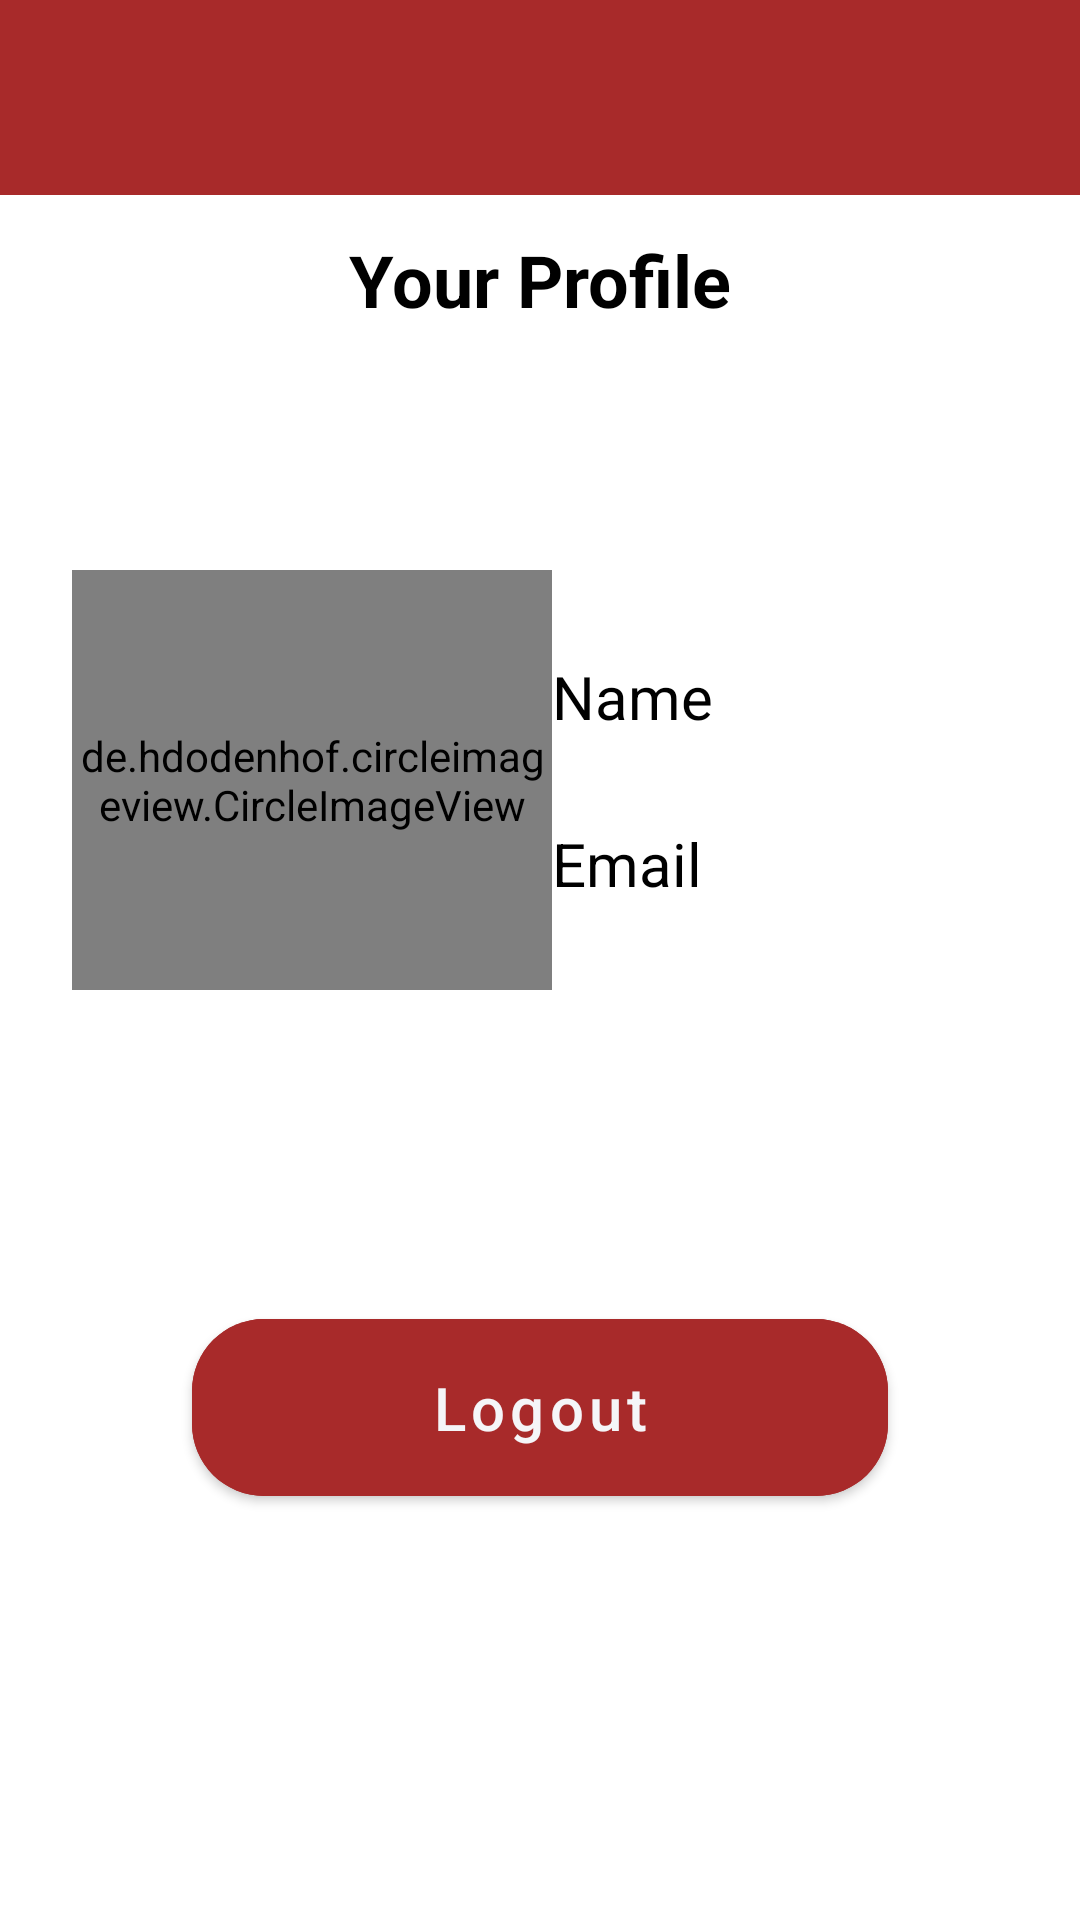

Produce the Android XML layout that renders to this screen, including the resource entries it uses.
<!-- AndroidManifest.xml: application theme Theme.Zatona -->
<!-- res/layout/fragment_profile.xml -->
<?xml version="1.0" encoding="utf-8"?>
<androidx.constraintlayout.widget.ConstraintLayout xmlns:android="http://schemas.android.com/apk/res/android"
    xmlns:app="http://schemas.android.com/apk/res-auto"
    xmlns:tools="http://schemas.android.com/tools"
    android:layout_width="match_parent"
    android:layout_height="match_parent"
    tools:context=".ui.home.ProfileFragment"
    android:background="#FFFFFF">


      <ImageView
          android:id="@+id/imageView"
          android:layout_width="match_parent"
          android:layout_height="65dp"
          android:background="@drawable/round_corner_red"
          app:layout_constraintEnd_toEndOf="parent"
          app:layout_constraintTop_toTopOf="parent" />


    <ImageView
        android:id="@+id/img_profile_logo"
        android:layout_width="80dp"
        android:layout_height="60dp"
        android:src="@drawable/olives"
        app:civ_border_color="@color/ghost_white"
        app:layout_constraintBottom_toBottomOf="@+id/imageView"
        app:layout_constraintEnd_toEndOf="parent"
        app:layout_constraintStart_toStartOf="parent"
        app:layout_constraintTop_toTopOf="parent" />

    <TextView
        android:id="@+id/tv_your_profile"
        android:layout_width="wrap_content"
        android:layout_height="wrap_content"
        android:text="Your Profile"
        android:textSize="24sp"
        android:textColor="@color/black"
        android:textStyle="bold"
        android:layout_marginVertical="12dp"
        app:layout_constraintEnd_toEndOf="parent"
        app:layout_constraintStart_toStartOf="parent"
        app:layout_constraintTop_toBottomOf="@+id/imageView" />

    <de.hdodenhof.circleimageview.CircleImageView
        android:id="@+id/img_profile"
        android:layout_width="160dp"
        android:layout_height="140dp"
        android:layout_marginBottom="120dp"
        android:layout_marginStart="24dp"
        android:src="@drawable/chef"
        app:civ_border_color="@color/ghost_white"
        app:layout_constraintBottom_toBottomOf="parent"
        app:layout_constraintStart_toStartOf="parent"
        app:layout_constraintTop_toTopOf="@+id/imageView" />


    <TextView
        android:id="@+id/tv_name_profile"
        android:layout_width="wrap_content"
        android:layout_height="wrap_content"
        android:text="Name"
        android:textColor="@color/black"
        android:textSize="20sp"
        app:layout_constraintBottom_toTopOf="@id/tv_email_profile"
        app:layout_constraintStart_toEndOf="@+id/img_profile"
        app:layout_constraintTop_toTopOf="@+id/img_profile" />

    <TextView
        android:id="@+id/tv_email_profile"
        android:layout_width="wrap_content"
        android:layout_height="wrap_content"
        android:text="Email"
        android:textColor="@color/black"
        android:textSize="20sp"
        app:layout_constraintBottom_toBottomOf="@+id/img_profile"
        app:layout_constraintStart_toEndOf="@+id/img_profile"
        app:layout_constraintTop_toBottomOf="@+id/tv_name_profile" />

    <com.google.android.material.button.MaterialButton
        android:id="@+id/btn_logout"
        android:layout_width="match_parent"
        android:layout_height="wrap_content"
        android:layout_marginHorizontal="64dp"
        android:backgroundTint="@color/red"
        android:padding="16dp"
        android:text="Logout"
        android:textAllCaps="false"
        android:textColor="@color/ghost_white"
        android:textSize="20sp"
        app:cornerRadius="24dp"
        android:layout_marginBottom="32dp"
        app:layout_constraintBottom_toBottomOf="parent"
        app:layout_constraintEnd_toEndOf="parent"
        app:layout_constraintStart_toStartOf="parent"
        app:layout_constraintTop_toBottomOf="@+id/img_profile" />




</androidx.constraintlayout.widget.ConstraintLayout>
<!-- resources referenced by this layout -->
<resources>
  <color name="black">#FF000000</color>
  <color name="ghost_white">#F5F5F8</color>
  <color name="red">#A82A2A</color>
  <!-- drawable chef: png bitmap (drawable, 38217 bytes) -->
  <!-- drawable round_corner_red (drawable) -->
  <?xml version="1.0" encoding="utf-8"?>
  <shape xmlns:android="http://schemas.android.com/apk/res/android">
          <solid android:color="@color/red" />
          <corners
              android:bottomLeftRadius="0dp"
              android:bottomRightRadius="0dp"
              />
      </shape>
  <style name="Theme.Zatona" parent="Theme.MaterialComponents.DayNight.NoActionBar">
          
          <item name="colorPrimary">@color/red</item>
          <item name="colorPrimaryVariant">@color/purple_700</item>
          <item name="colorOnPrimary">@color/white</item>
          
          <item name="colorSecondary">@color/teal_200</item>
          <item name="colorSecondaryVariant">@color/teal_700</item>
          <item name="colorOnSecondary">@color/black</item>
          
          <item name="android:statusBarColor">@color/red</item>
          
      </style>
  <color name="purple_700">#FF3700B3</color>
  <color name="white">#FFFFFFFF</color>
  <color name="teal_200">#FF03DAC5</color>
  <color name="teal_700">#FF018786</color>
</resources>
